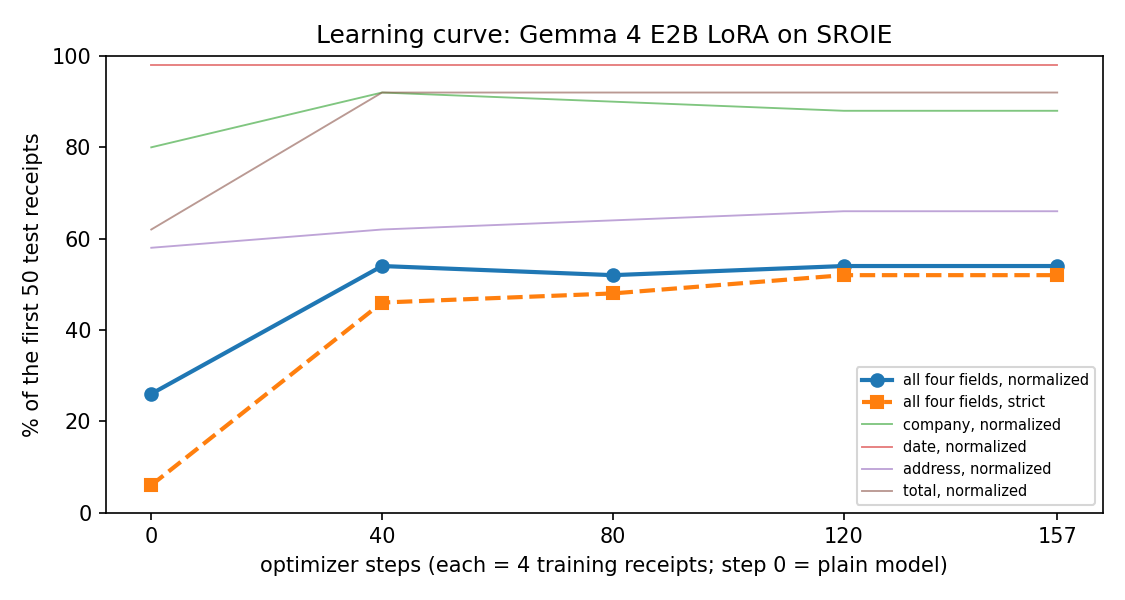

The file beside this chart, header and first rows:
step, receipts_seen, n_test, valid_json, company_strict, company_norm, date_strict, date_norm, address_strict, address_norm, total_strict, total_norm, all4_strict, all4_norm, p_vs_final_all4_norm
0, 0, 50, 100.0, 72.0, 80.0, 84.0, 98.0, 32.0, 58.0, 44.0, 62.0, 6.0, 26.0, 0.002577
40, 160, 50, 100.0, 88.0, 92.0, 98.0, 98.0, 60.0, 62.0, 82.0, 92.0, 46.0, 54.0, 1.0
80, 320, 50, 100.0, 86.0, 90.0, 98.0, 98.0, 62.0, 64.0, 92.0, 92.0, 48.0, 52.0, 1.0
120, 480, 50, 100.0, 86.0, 88.0, 98.0, 98.0, 64.0, 66.0, 92.0, 92.0, 52.0, 54.0, 1.0
157, 628, 50, 100.0, 86.0, 88.0, 98.0, 98.0, 64.0, 66.0, 92.0, 92.0, 52.0, 54.0, 
